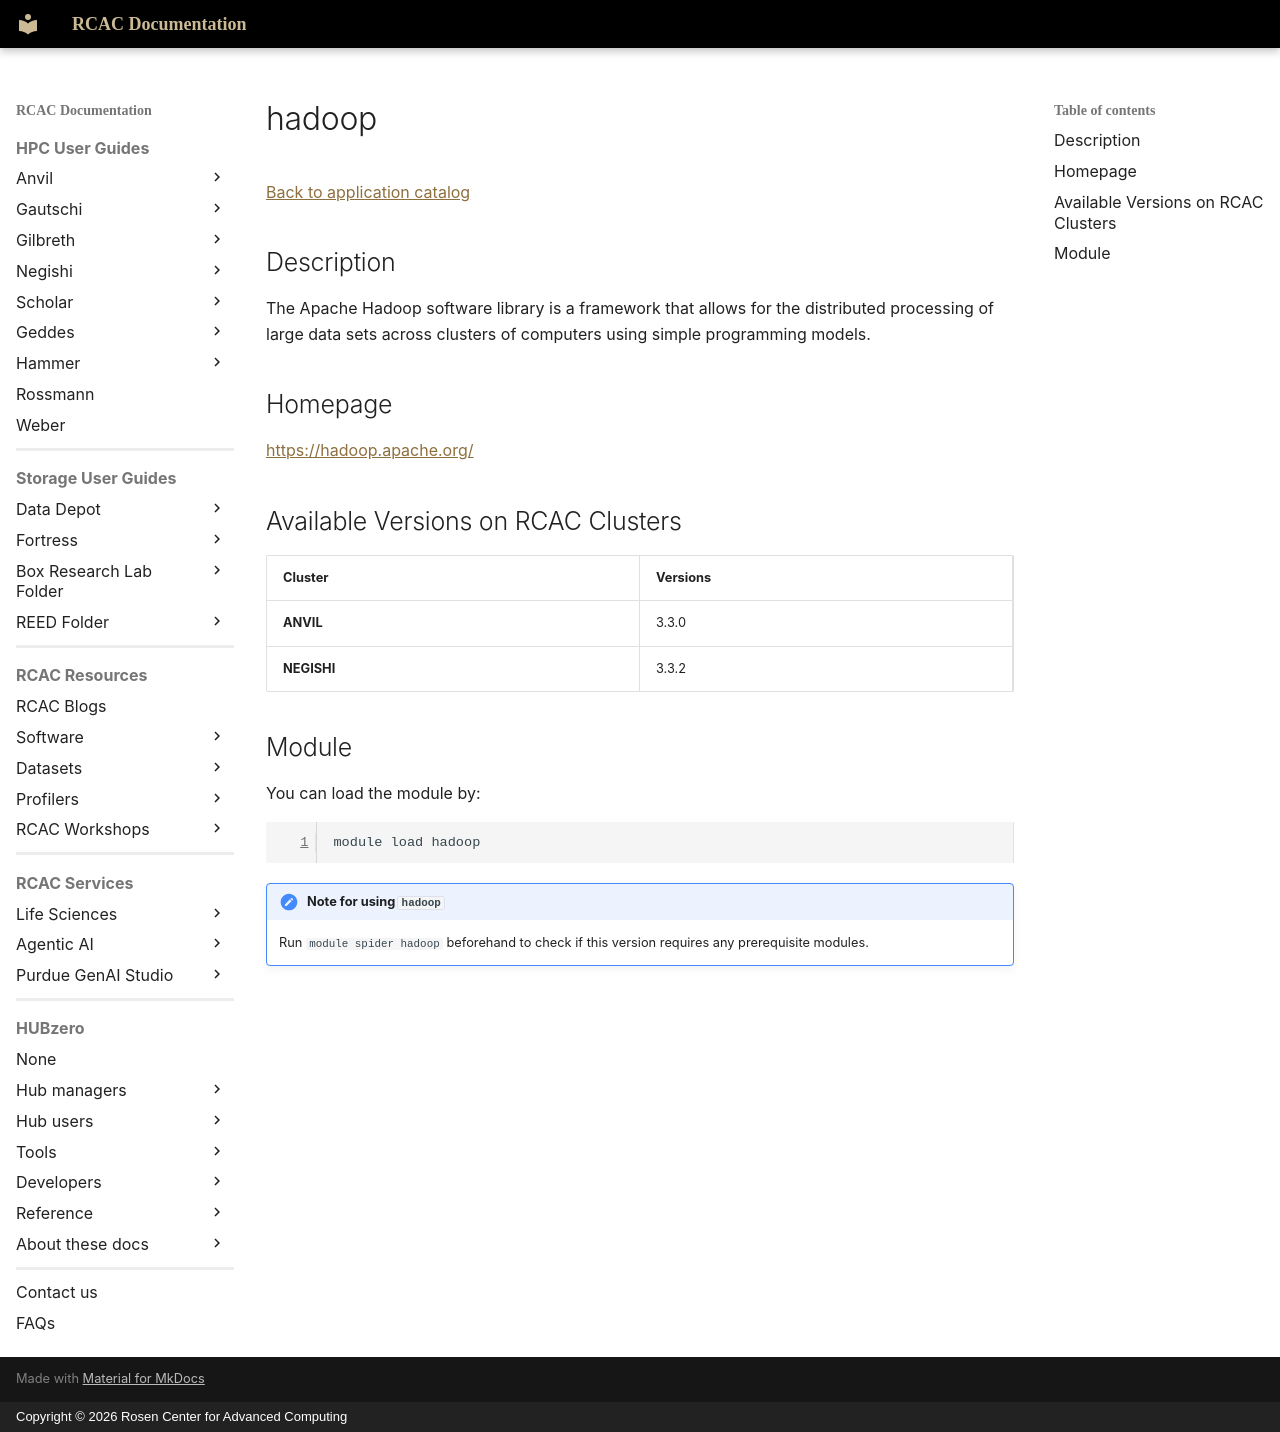

repository: PurdueRCAC/RCAC-Docs · page: software/apps_md/hadoop/index.html · generator: mkdocs · copyright: Copyright © 2026 Rosen Center for Advanced Computing

# hadoop

[Back to application catalog](../app_catalog.md)

## Description

The Apache Hadoop software library is a framework that allows for the distributed processing of large data sets across clusters of computers using simple programming models.

## Homepage

[https://hadoop.apache.org/](https://hadoop.apache.org/)

## Available Versions on RCAC Clusters

|Cluster|Versions|
|---|---|
**ANVIL**|3.3.0
**NEGISHI**|3.3.2

## Module

You can load the module by:

```bash
module load hadoop
```

!!! note "Note for using `hadoop`"
    Run `module spider hadoop` beforehand to check if this version requires any prerequisite modules.
